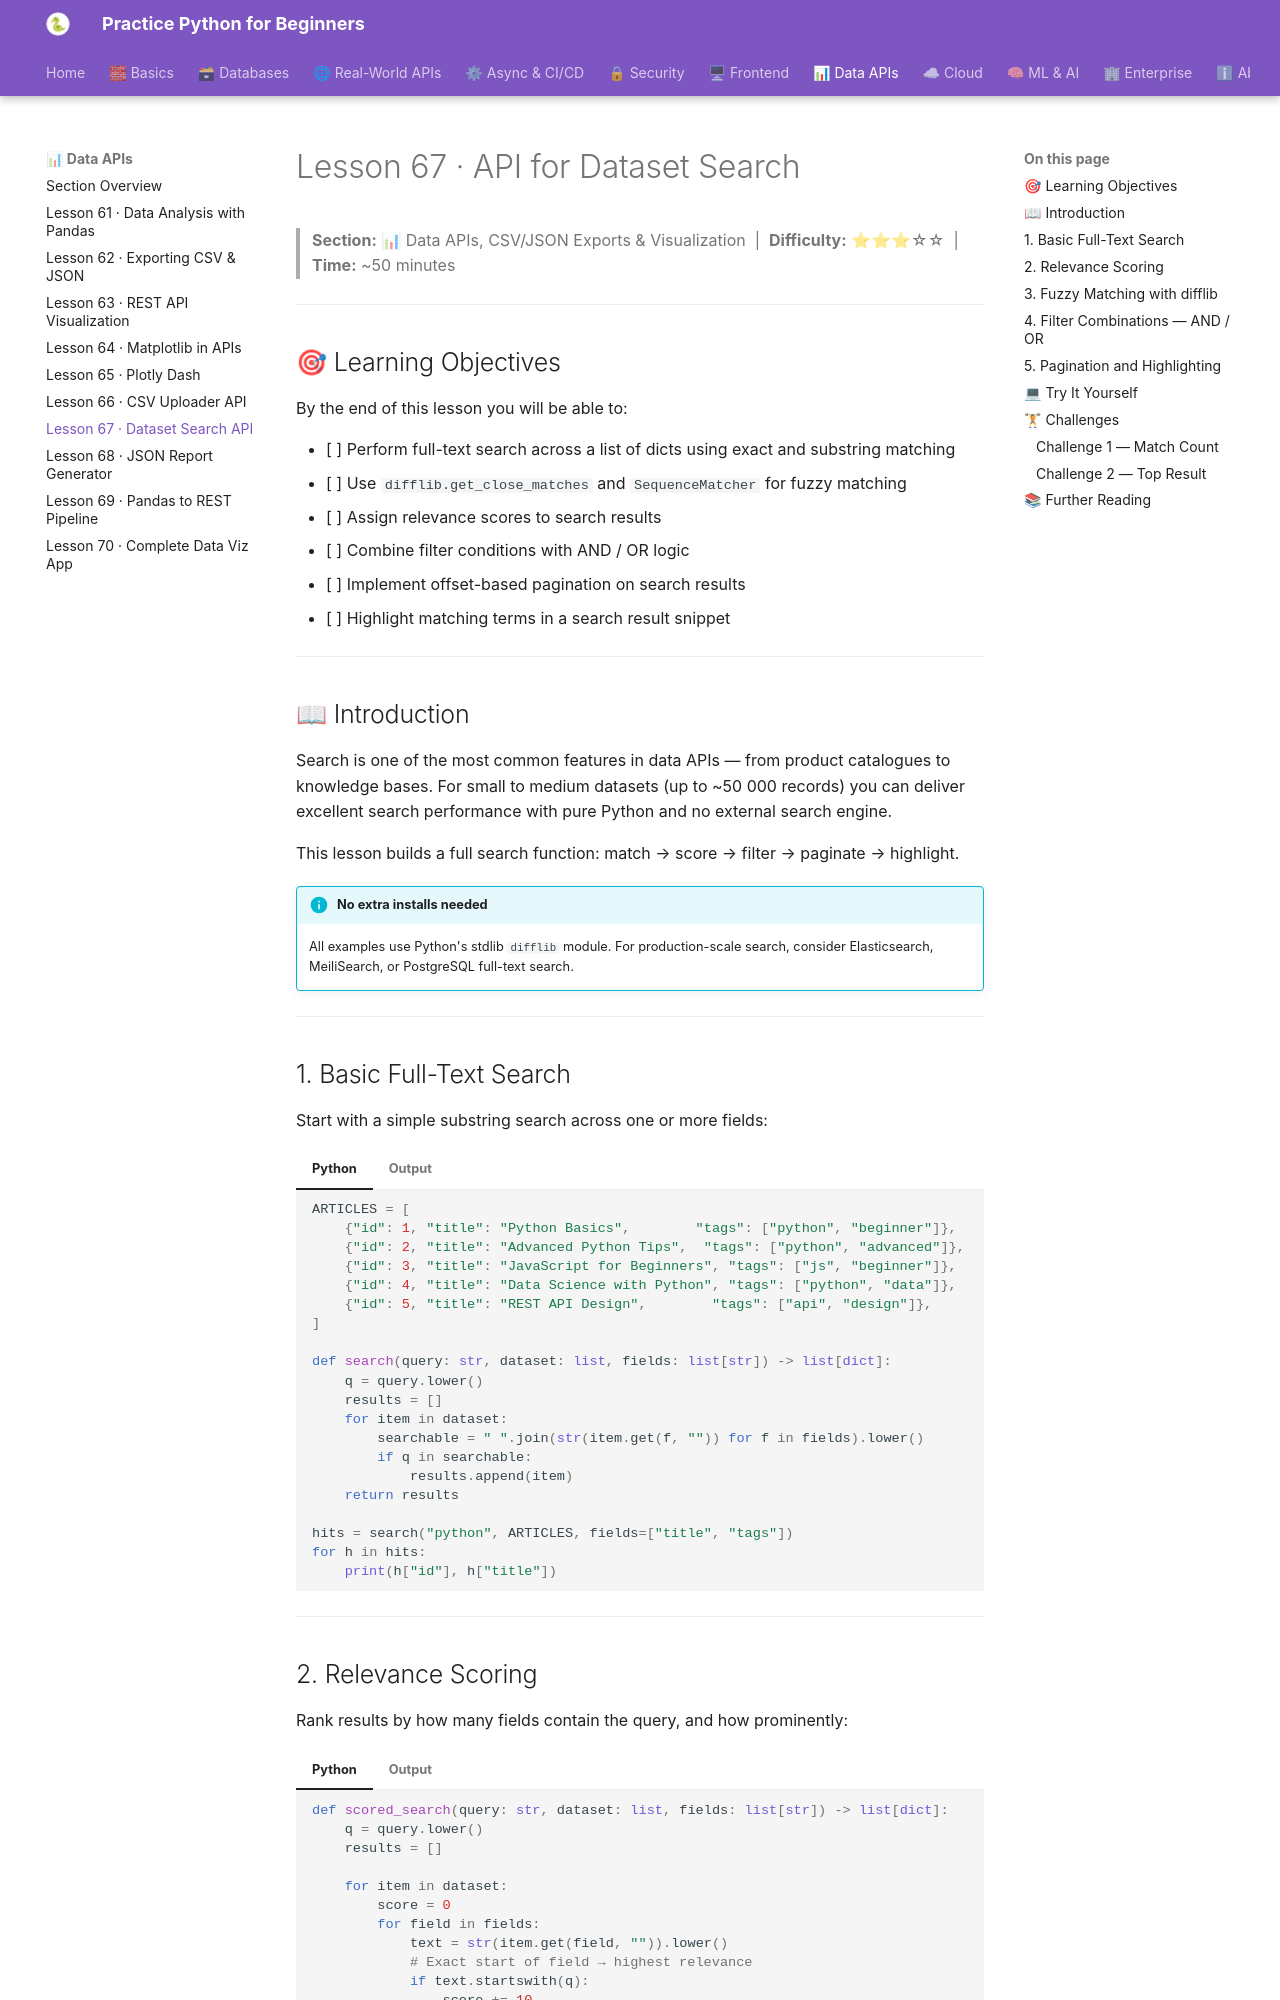

repository: practice-python-for-beginners/practice-python-for-beginners.github.io · page: 07-data-apis/67-dataset-search-api/index.html · generator: mkdocs

---
title: "Lesson 67 · API for Dataset Search"
description: "Implement full-text search on a dataset using difflib, build relevance scoring, combine AND/OR filters, add pagination, highlight matched terms, and sort by relevance."
---

# Lesson 67 · API for Dataset Search

> **Section:** 📊 Data APIs, CSV/JSON Exports & Visualization &nbsp;|&nbsp; **Difficulty:** ⭐⭐⭐☆☆ &nbsp;|&nbsp; **Time:** ~50 minutes

---

## 🎯 Learning Objectives

By the end of this lesson you will be able to:

- [ ] Perform full-text search across a list of dicts using exact and substring matching
- [ ] Use `difflib.get_close_matches` and `SequenceMatcher` for fuzzy matching
- [ ] Assign relevance scores to search results
- [ ] Combine filter conditions with AND / OR logic
- [ ] Implement offset-based pagination on search results
- [ ] Highlight matching terms in a search result snippet

---

## 📖 Introduction

Search is one of the most common features in data APIs — from product catalogues to knowledge bases. For small to medium datasets (up to ~50 000 records) you can deliver excellent search performance with pure Python and no external search engine.

This lesson builds a full search function: match → score → filter → paginate → highlight.

!!! info "No extra installs needed"
    All examples use Python's stdlib `difflib` module. For production-scale search, consider Elasticsearch, MeiliSearch, or PostgreSQL full-text search.

---

## 1. Basic Full-Text Search

Start with a simple substring search across one or more fields:

=== "Python"
    ```python
    ARTICLES = [
        {"id": 1, "title": "Python Basics",        "tags": ["python", "beginner"]},
        {"id": 2, "title": "Advanced Python Tips",  "tags": ["python", "advanced"]},
        {"id": 3, "title": "JavaScript for Beginners", "tags": ["js", "beginner"]},
        {"id": 4, "title": "Data Science with Python", "tags": ["python", "data"]},
        {"id": 5, "title": "REST API Design",        "tags": ["api", "design"]},
    ]

    def search(query: str, dataset: list, fields: list[str]) -> list[dict]:
        q = query.lower()
        results = []
        for item in dataset:
            searchable = " ".join(str(item.get(f, "")) for f in fields).lower()
            if q in searchable:
                results.append(item)
        return results

    hits = search("python", ARTICLES, fields=["title", "tags"])
    for h in hits:
        print(h["id"], h["title"])
    ```
=== "Output"
    ```
    1 Python Basics
    2 Advanced Python Tips
    4 Data Science with Python
    ```

---
